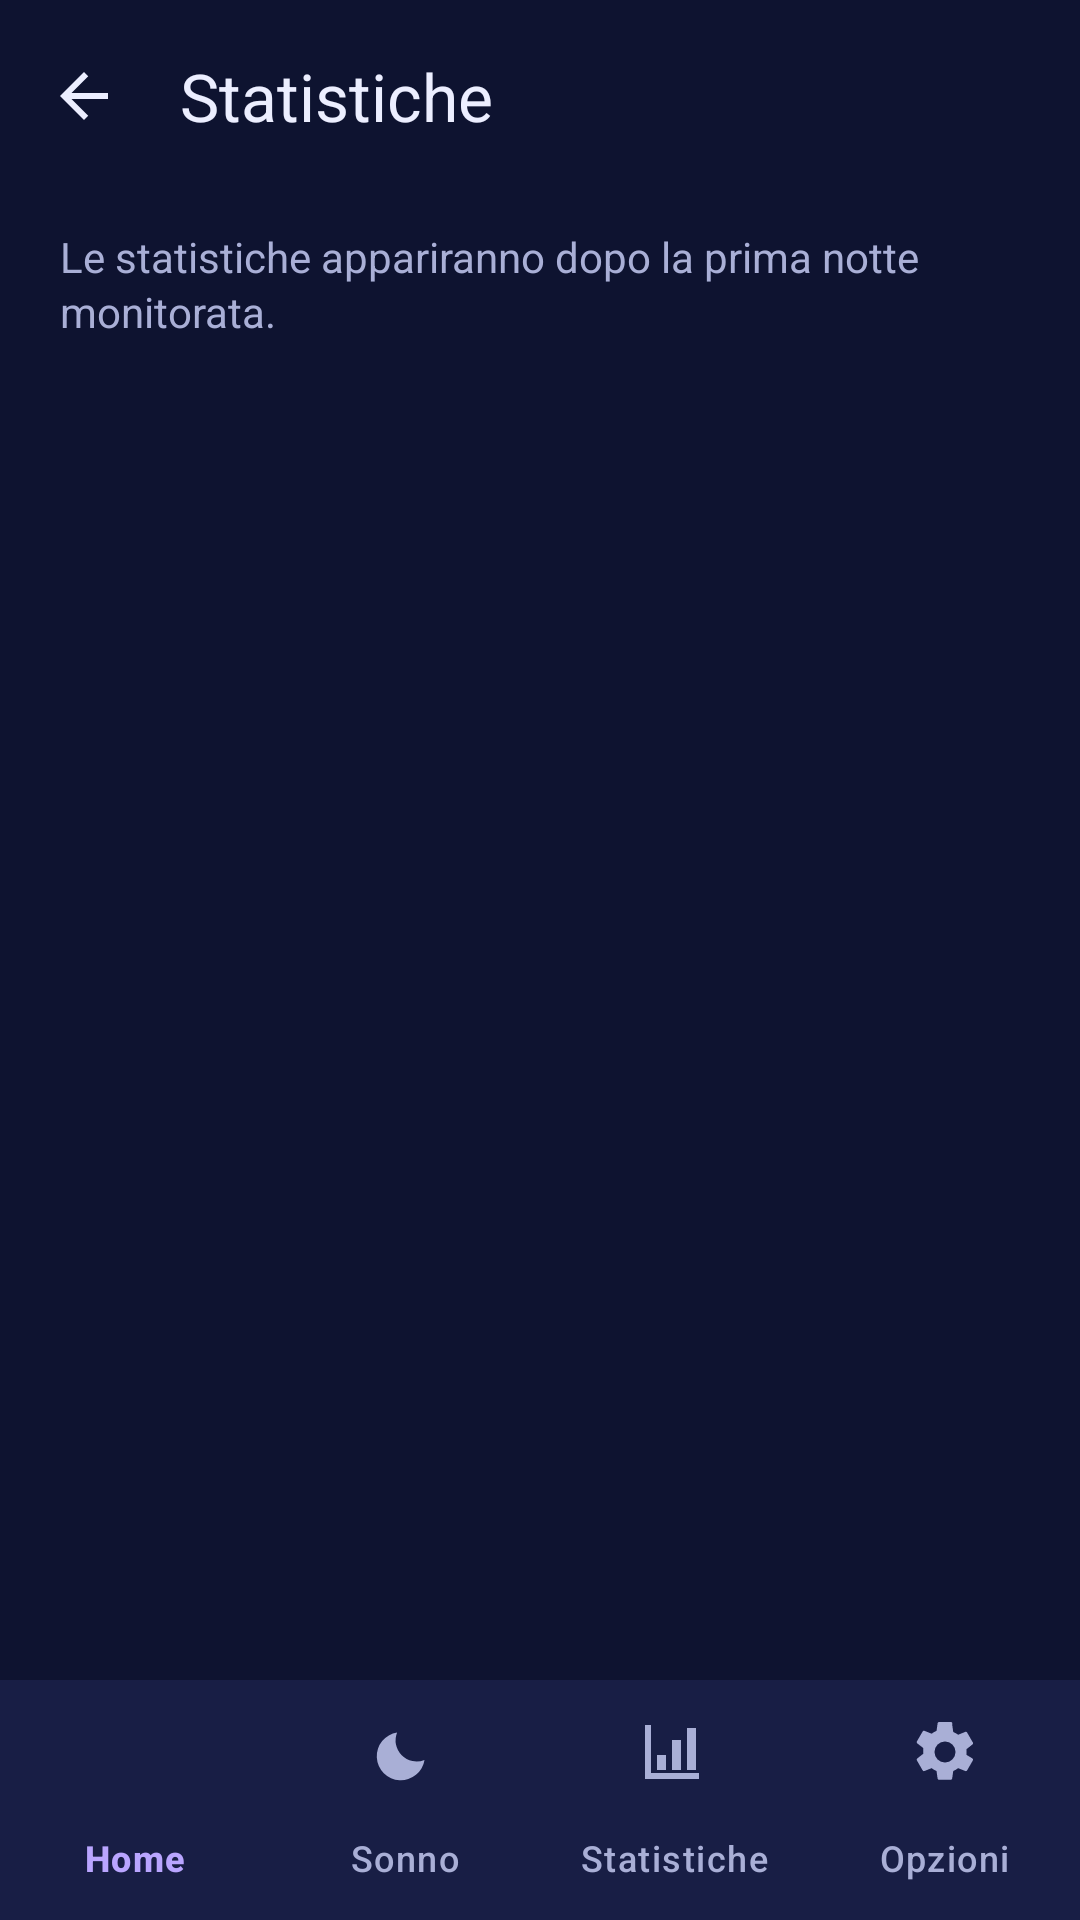

Produce the Android XML layout that renders to this screen, including the resource entries it uses.
<!-- AndroidManifest.xml: application theme Theme.Svegliami -->
<!-- res/layout/activity_insights.xml -->
<?xml version="1.0" encoding="utf-8"?>
<LinearLayout xmlns:android="http://schemas.android.com/apk/res/android"
    xmlns:app="http://schemas.android.com/apk/res-auto"
    android:layout_width="match_parent"
    android:layout_height="match_parent"
    android:background="@color/night_bg"
    android:orientation="vertical">

    <com.google.android.material.appbar.MaterialToolbar
        android:id="@+id/toolbar"
        android:layout_width="match_parent"
        android:layout_height="?attr/actionBarSize"
        app:navigationIcon="@drawable/ic_arrow_back"
        app:title="Statistiche"
        app:titleTextColor="@color/on_surface" />

    <androidx.core.widget.NestedScrollView
        android:layout_width="match_parent"
        android:layout_height="0dp"
        android:layout_weight="1">

        <LinearLayout
            android:layout_width="match_parent"
            android:layout_height="wrap_content"
            android:orientation="vertical"
            android:paddingStart="20dp"
            android:paddingEnd="20dp"
            android:paddingBottom="32dp">

            <TextView
                android:id="@+id/tvInsightsEmpty"
                style="@style/Svegliami.Body"
                android:layout_width="match_parent"
                android:layout_height="wrap_content"
                android:layout_marginTop="12dp"
                android:text="Le statistiche appariranno dopo la prima notte monitorata." />

            <LinearLayout
                android:id="@+id/insightsContent"
                android:layout_width="match_parent"
                android:layout_height="wrap_content"
                android:orientation="vertical"
                android:visibility="gone">

                <LinearLayout
                    android:layout_width="match_parent"
                    android:layout_height="wrap_content"
                    android:layout_marginTop="16dp"
                    android:orientation="horizontal">

                    <include android:id="@+id/statAverageSleep" layout="@layout/item_stat"
                        android:layout_width="0dp" android:layout_height="wrap_content" android:layout_weight="1"
                        android:layout_marginEnd="6dp" />
                    <include android:id="@+id/statAverageScore" layout="@layout/item_stat"
                        android:layout_width="0dp" android:layout_height="wrap_content" android:layout_weight="1"
                        android:layout_marginStart="6dp" />
                </LinearLayout>

                <com.google.android.material.card.MaterialCardView
                    android:layout_width="match_parent"
                    android:layout_height="wrap_content"
                    android:layout_marginTop="12dp"
                    app:cardCornerRadius="24dp">
                    <LinearLayout android:layout_width="match_parent" android:layout_height="wrap_content" android:orientation="vertical" android:padding="18dp">
                        <TextView style="@style/Svegliami.Overline" android:layout_width="wrap_content" android:layout_height="wrap_content" android:text="SLEEP SCORE NEL TEMPO" />
                        <it.svegliami.SleepInsightsChartView android:id="@+id/scoreChart" android:layout_width="match_parent" android:layout_height="176dp" />
                    </LinearLayout>
                </com.google.android.material.card.MaterialCardView>

                <com.google.android.material.card.MaterialCardView
                    android:layout_width="match_parent"
                    android:layout_height="wrap_content"
                    android:layout_marginTop="12dp"
                    app:cardCornerRadius="24dp">
                    <LinearLayout android:layout_width="match_parent" android:layout_height="wrap_content" android:orientation="vertical" android:padding="18dp">
                        <TextView style="@style/Svegliami.Overline" android:layout_width="wrap_content" android:layout_height="wrap_content" android:text="ORE DI SONNO PER NOTTE" />
                        <it.svegliami.SleepInsightsChartView android:id="@+id/durationChart" android:layout_width="match_parent" android:layout_height="176dp" />
                    </LinearLayout>
                </com.google.android.material.card.MaterialCardView>

                <com.google.android.material.card.MaterialCardView
                    android:layout_width="match_parent"
                    android:layout_height="wrap_content"
                    android:layout_marginTop="12dp"
                    app:cardCornerRadius="24dp">
                    <LinearLayout android:layout_width="match_parent" android:layout_height="wrap_content" android:orientation="vertical" android:padding="18dp">
                        <TextView style="@style/Svegliami.Overline" android:layout_width="wrap_content" android:layout_height="wrap_content" android:text="DEBITO STIMATO · ULTIME 7 SESSIONI" />
                        <TextView android:id="@+id/tvSleepDebt" android:layout_width="wrap_content" android:layout_height="wrap_content" android:layout_marginTop="6dp" android:textColor="@color/on_surface" android:textSize="28sp" />
                        <TextView style="@style/Svegliami.Body" android:layout_width="match_parent" android:layout_height="wrap_content" android:layout_marginTop="4dp" android:text="Stima rispetto a un riferimento fisso di 8 ore per notte; non è una misura clinica." android:textSize="12sp" />
                    </LinearLayout>
                </com.google.android.material.card.MaterialCardView>

            </LinearLayout>
        </LinearLayout>
    </androidx.core.widget.NestedScrollView>

    <com.google.android.material.bottomnavigation.BottomNavigationView
        android:id="@+id/bottomNavigation"
        android:layout_width="match_parent"
        android:layout_height="wrap_content"
        android:backgroundTint="@color/surface"
        app:itemIconTint="@color/nav_item_tint"
        app:itemTextColor="@color/nav_item_tint"
        app:labelVisibilityMode="labeled"
        app:menu="@menu/menu_bottom_nav" />
</LinearLayout>
<!-- res/layout/item_stat.xml (included above) -->
<?xml version="1.0" encoding="utf-8"?>
<com.google.android.material.card.MaterialCardView xmlns:android="http://schemas.android.com/apk/res/android"
    android:layout_width="match_parent"
    android:layout_height="wrap_content">

    <LinearLayout
        android:layout_width="match_parent"
        android:layout_height="wrap_content"
        android:orientation="vertical"
        android:padding="16dp">

        <TextView
            android:id="@+id/statLabel"
            style="@style/Svegliami.Overline"
            android:layout_width="wrap_content"
            android:layout_height="wrap_content" />

        <TextView
            android:id="@+id/statValue"
            android:layout_width="wrap_content"
            android:layout_height="wrap_content"
            android:layout_marginTop="4dp"
            android:fontFamily="sans-serif-light"
            android:textColor="@color/on_surface"
            android:textSize="28sp" />

        <TextView
            android:id="@+id/statSub"
            style="@style/Svegliami.Body"
            android:layout_width="wrap_content"
            android:layout_height="wrap_content"
            android:textSize="12sp" />
    </LinearLayout>
</com.google.android.material.card.MaterialCardView>
<!-- resources referenced by this layout -->
<resources>
  <color name="night_bg">#0E1330</color>
  <color name="on_surface">#ECEEFF</color>
  <color name="surface">#181E45</color>
  <!-- drawable ic_arrow_back (drawable) -->
  <vector xmlns:android="http://schemas.android.com/apk/res/android"
      android:width="24dp" android:height="24dp" android:viewportWidth="24" android:viewportHeight="24"
      android:autoMirrored="true">
      <path android:fillColor="#FFECEEFF" android:pathData="M20,11H7.83l5.59,-5.59L12,4l-8,8 8,8 1.41,-1.41L7.83,13H20v-2z" />
  </vector>
  <style name="Svegliami.Body" parent="">
          <item name="android:textSize">14sp</item>
          <item name="android:textColor">@color/on_surface_variant</item>
          <item name="android:lineSpacingExtra">2dp</item>
      </style>
  <style name="Svegliami.Overline" parent="">
          <item name="android:textSize">12sp</item>
          <item name="android:letterSpacing">0.12</item>
          <item name="android:textAllCaps">true</item>
          <item name="android:fontFamily">sans-serif-medium</item>
          <item name="android:textColor">@color/on_surface_variant</item>
      </style>
  <style name="Theme.Svegliami" parent="Base.Theme.Svegliami" />
  <color name="on_surface_variant">#A9AFD6</color>
  <color name="primary">#FFB86B</color>
  <color name="on_primary">#3A2000</color>
  <color name="primary_container">#4F3414</color>
  <color name="on_primary_container">#FFDDB8</color>
  <color name="secondary">#8AB4FF</color>
  <color name="on_secondary">#00224D</color>
  <color name="secondary_container">#1F3A66</color>
  <color name="on_secondary_container">#D6E3FF</color>
  <color name="tertiary">#B9A5FF</color>
  <color name="on_tertiary">#20125A</color>
  <color name="tertiary_container">#33296B</color>
  <color name="on_tertiary_container">#E8DEFF</color>
  <color name="error">#FF8A80</color>
  <color name="error_container">#4A1F2B</color>
  <color name="on_error_container">#FFDAD6</color>
  <color name="surface_high">#222A5C</color>
  <color name="outline">#363F75</color>
  <style name="Svegliami.Card" parent="Widget.Material3.CardView.Filled">
          <item name="cardBackgroundColor">@color/surface</item>
          <item name="cardCornerRadius">24dp</item>
          <item name="cardElevation">0dp</item>
          <item name="strokeWidth">0dp</item>
      </style>
</resources>
